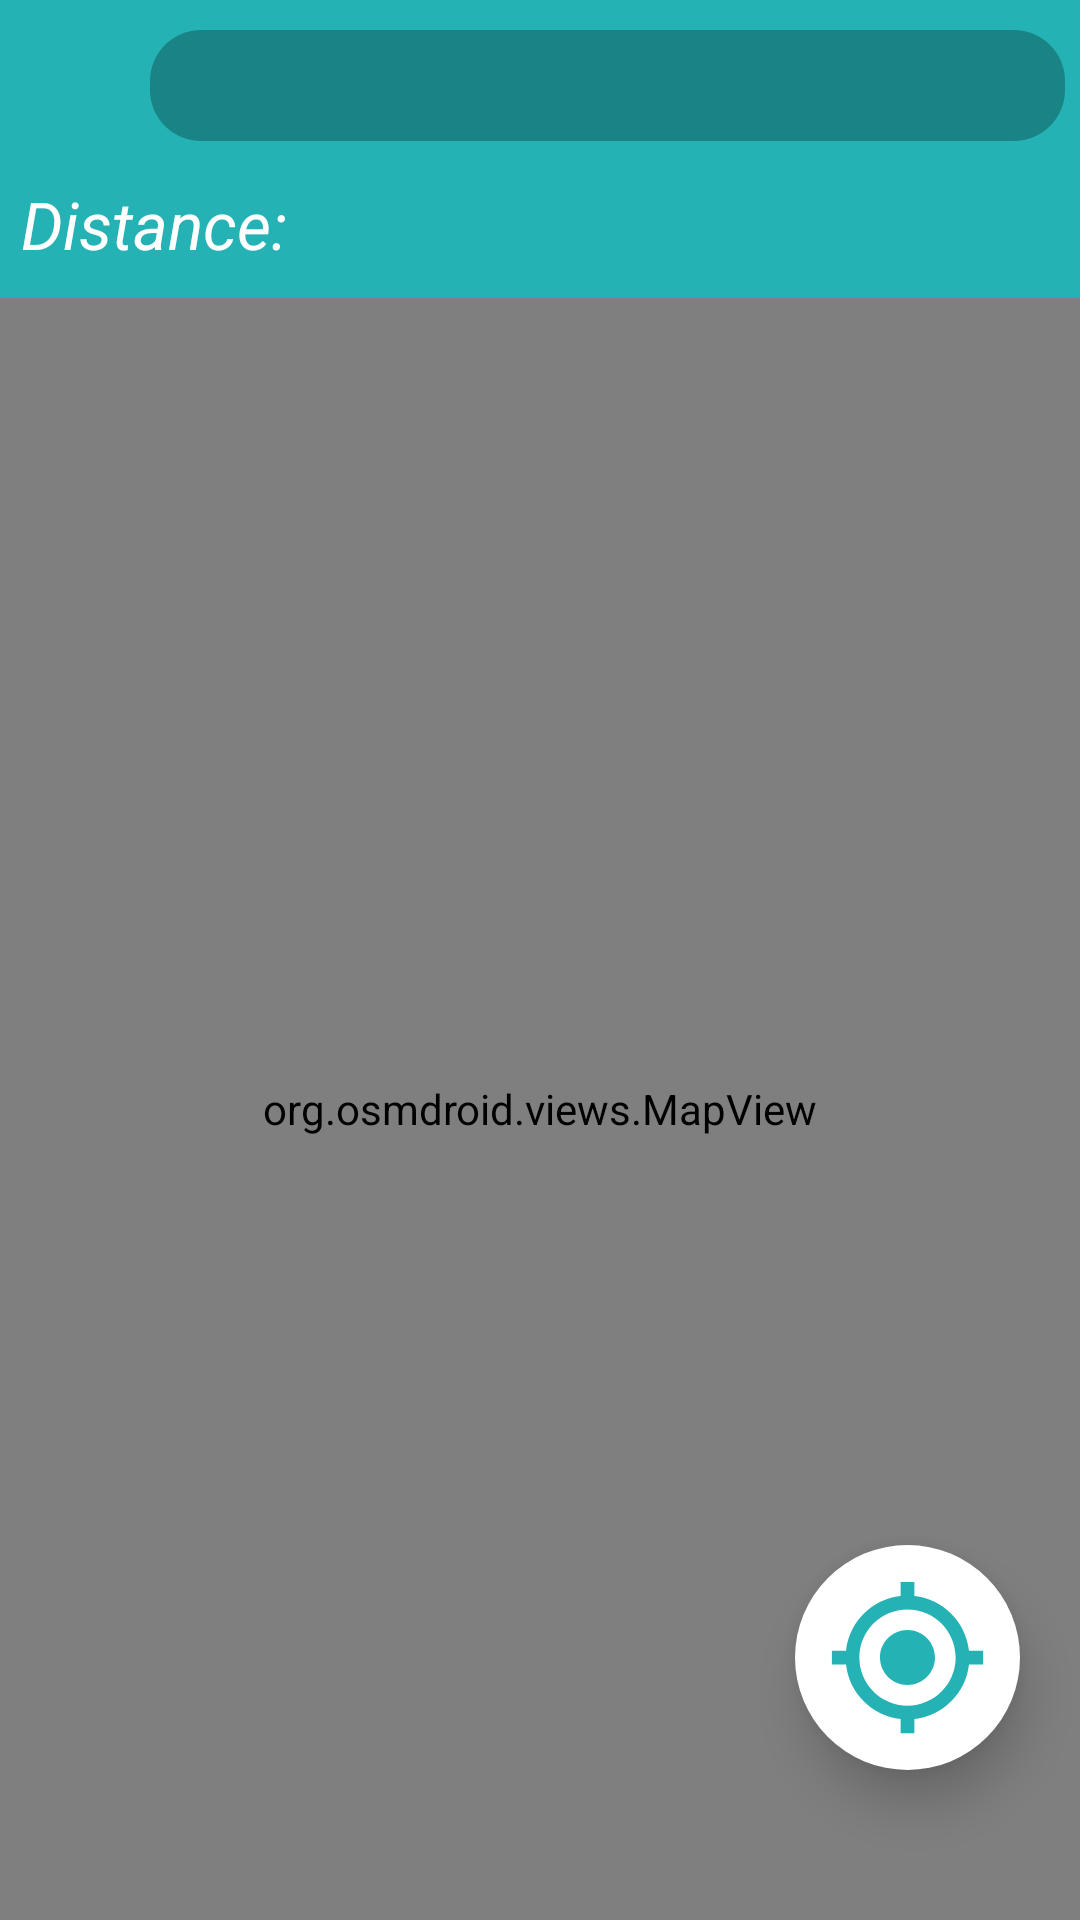

This screen was rendered from an Android layout file. Write that file and the resources it references.
<!-- AndroidManifest.xml: activity theme AppTheme -->
<!-- res/layout/activity_main.xml -->
<?xml version="1.0" encoding="utf-8"?>
<LinearLayout xmlns:android="http://schemas.android.com/apk/res/android"
    xmlns:app="http://schemas.android.com/apk/res-auto"
    xmlns:tools="http://schemas.android.com/tools"
    android:layout_width="match_parent"
    android:layout_height="match_parent"
    android:gravity="center_vertical"
    android:orientation="vertical"
    tools:context=".MainActivity"
    android:background="@color/colorPrimary">
    <LinearLayout
        android:id="@+id/search_panel"
        android:layout_width="fill_parent"
        android:layout_height="wrap_content"
        android:orientation="vertical"
        android:paddingTop="10dp"
        android:paddingRight="5dp"
        android:paddingLeft="5dp"
        android:paddingBottom="10dp">
        <LinearLayout
            android:layout_width="fill_parent"
            android:layout_height="wrap_content"
            android:orientation="vertical" >
            <LinearLayout
                android:layout_width="match_parent"
                android:layout_height="wrap_content"
                android:orientation="horizontal">
                <ImageView
                    android:layout_width="40dp"
                    android:layout_height="40dp"
                    android:layout_marginRight="5dp"
                    android:src="@drawable/ic_baseline_place_24">
                </ImageView>

                <TextView
                    android:id="@+id/routeInfo"
                    android:background="@drawable/btn_textbox"
                    android:layout_width="match_parent"
                    android:layout_height="wrap_content"
                    android:layout_gravity="left"
                    android:layout_weight="1"
                    android:completionThreshold="1"
                    android:enabled="false"
                    android:paddingTop="5dp"
                    android:paddingLeft="5dp"
                    android:textSize="20dp"
                    android:maxLines="1"
                    android:textStyle="italic"
                    android:textColor="#BFFFFFFF"
                    android:paddingBottom="5dp">
                </TextView>
            </LinearLayout>

            <TextView
                android:id="@+id/routeLength"
                android:layout_width="fill_parent"
                android:layout_height="wrap_content"
                android:paddingLeft="2dp"
                android:layout_gravity="left"
                android:textColor="#FFFFFF"
                android:textSize="22sp"
                android:paddingTop="10dp"
                android:textStyle="italic"
                android:text="Distance:"/>
        </LinearLayout>
    </LinearLayout>
    <RelativeLayout
        android:layout_width="fill_parent"
        android:layout_height="fill_parent">
        <org.osmdroid.views.MapView
            android:id="@+id/map"
            android:layout_width="fill_parent"
            android:layout_height="fill_parent"
            >
        </org.osmdroid.views.MapView>
        <ImageButton
            android:id="@+id/locateBtn"
            android:layout_width="wrap_content"
            android:layout_height="wrap_content"
            android:layout_alignParentRight="true"
            android:layout_alignParentBottom="true"
            android:layout_marginBottom="50dp"
            android:layout_marginRight="20dp"
            android:padding="10dp"
            android:elevation="10dp"
            android:background="@drawable/round_bt"
            android:src="@drawable/ic_baseline_my_location_24"/>
    </RelativeLayout>
</LinearLayout>
<!-- resources referenced by this layout -->
<resources>
  <color name="colorPrimary">#24B2B4</color>
  <!-- drawable btn_textbox (drawable) -->
  <?xml version="1.0" encoding="utf-8"?>
  <selector xmlns:android="http://schemas.android.com/apk/res/android">
      <item android:state_pressed="true" >
          <shape android:shape="rectangle"  >
              <corners android:radius="17dip" />
  
          </shape>
      </item>
      <item android:state_focused="true">
          <shape android:shape="rectangle"  >
              <corners android:radius="17dip" />
              <gradient android:startColor="#198385" android:endColor="#198385" />
          </shape>
      </item>
      <item >
          <shape android:shape="rectangle"  >
              <corners android:radius="17dip" />
              <gradient android:startColor="#198385" android:endColor="#198385" />
          </shape>
      </item>
  </selector>
  <!-- drawable ic_baseline_my_location_24 (drawable) -->
  <vector android:height="55dp" android:tint="#24B2B4"
      android:viewportHeight="24" android:viewportWidth="24"
      android:width="55dp" xmlns:android="http://schemas.android.com/apk/res/android">
      <path android:fillColor="@android:color/white" android:pathData="M12,8c-2.21,0 -4,1.79 -4,4s1.79,4 4,4 4,-1.79 4,-4 -1.79,-4 -4,-4zM20.94,11c-0.46,-4.17 -3.77,-7.48 -7.94,-7.94L13,1h-2v2.06C6.83,3.52 3.52,6.83 3.06,11L1,11v2h2.06c0.46,4.17 3.77,7.48 7.94,7.94L11,23h2v-2.06c4.17,-0.46 7.48,-3.77 7.94,-7.94L23,13v-2h-2.06zM12,19c-3.87,0 -7,-3.13 -7,-7s3.13,-7 7,-7 7,3.13 7,7 -3.13,7 -7,7z"/>
  </vector>
  <!-- drawable round_bt (drawable) -->
  <?xml version="1.0" encoding="utf-8"?>
  <ripple
  xmlns:android="http://schemas.android.com/apk/res/android"
  android:color="?colorControlHighlight"> 
  
  <item>
          <shape
              android:shape="oval">
                  <solid android:color="#FFFFFF"/>
          </shape>
  </item>
  </ripple>
  <style name="AppTheme" parent="Theme.AppCompat.Light.DarkActionBar">
          
          <item name="colorPrimary">@color/colorPrimary</item>
          <item name="colorPrimaryDark">@color/colorPrimary</item>
          <item name="colorAccent">@color/colorAccent</item>
      </style>
  <color name="colorAccent">#03DAC5</color>
</resources>
